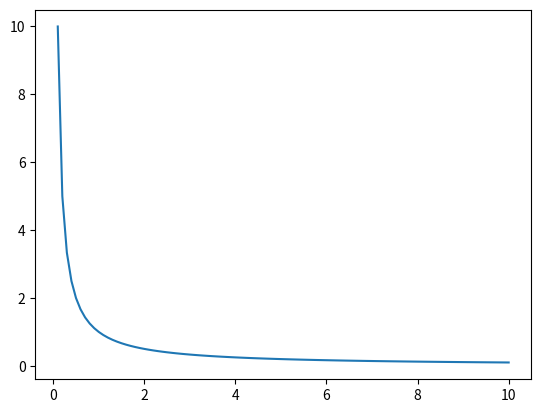

Here is the Python script that generated this plot:
import numpy as np
b = 0.007
arr = np.array([
  [1.0,5.5,16.0],
  [4.5,2.0,12.1],
  [8.0,1.0,13.5],
  [1.0,4.0,11.9],
  [5.0,5.5,20.9],
  [0.0,4.5,14.0],
  [1.0,6.0,17.4],
  [5.0,1.0,9.1],
  [2.0,4.5,17.3],
  [5.5,4.0,17.6],
  [6.5,0.0,11.0],
  [0.5,8.0,19.0],
  [3.0,7.0,21.0],
  [6.0,5.5,21.4],
  [1.5,2.5,10.4]])
n = np.shape(arr)[0]
arr0 = arr.T
#копировать присвоением низя, только b=a.copy()
# но если копировать часть?
x = arr0[0] #x = arr[:,0]
w = arr0[1] #w = arr[:,1]
y = arr0[2]


# ex1
Fx = np.sum(np.cos(x)**2)/2
# ex2
Fxwb = np.sum(np.dot(x,w))+b
# ex3
t = [0]*n
for i in range(n):
  t[i] = x[i]*w[i]+b

Loss = np.sum((y-t)**2)
print (Loss)
# ex5
import matplotlib.pyplot as plt
#x = np.arange (0.1 , 10.0 , 0.01) #определенный шаг
x = np.linspace (0.1, 10.0, 100) #количество точек
fig, ax = plt.subplots()
ax.plot(x,1/x)
plt.show ()
